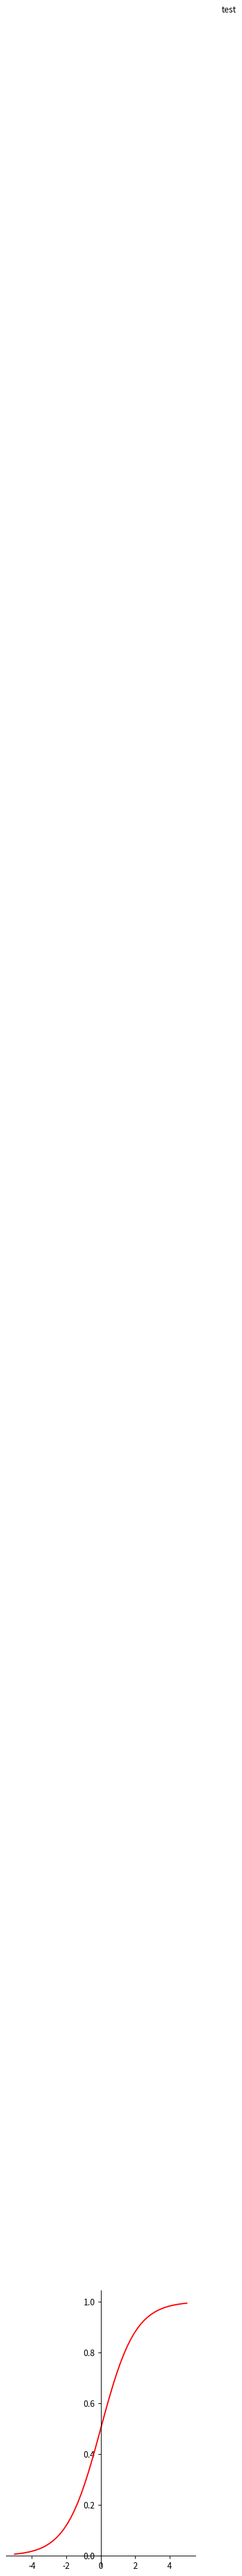

The script that saved this image: (Note: this script raises an exception after producing the figure.)
# -*- coding: utf-8 -*-
import numpy as np #科学计算
import matplotlib.pyplot as plt
import matplotlib.font_manager as fm
myfont = fm.FontProperties(fname=u'C:\Windows\Fonts\simsun.ttc',size=10)


def sigmold(x):
    y = 1/( 1 + np.exp(-x))
    return y

def anti_sigmold(x):
    y = sigmold(x) * ( 1 - sigmold(x) )
    return y

def tanh(x):
    y = ( np.exp(x) - np.exp(-x) ) / ( np.exp(x) + np.exp(-x) )
    return y
def anti_tanh(x):
    y =  1 - tanh(x)**2
    return y

def ReLU(x):
    return abs(x) * (x > 0) 
def anti_ReLU(x):
    y = 1 * (x > 0)
    return y

def softplus(x):
    y = np.log( 1 + np.exp(x) )    
    return y
def anti_softplus(x):
    y = 1 / ( 1 + np.exp(-x) )
    return y
'''
阶跃函数
'''
def f(T):
    def wrap(t):
        if t > 0 and t < T / 2: return 1
        elif t == T / 2: return 0
        else:return -1
#%% 
if __name__ == '__main__':
    x = np.linspace(-5,5,50)   
    figsize = (9,6)
#%%      
    fig1 = plt.figure(figsize=figsize)
    y = sigmold(x)
    ax = plt.subplot(121)
    plt.plot(x,y,'r-')
    ax.text(7,10,'test')
    ax.spines['left'].set_position('zero')
    ax.spines['right'].set_color('none')
    ax.spines['bottom'].set_position('zero')
    ax.spines['top'].set_color('none')
    ax.spines['left'].set_smart_bounds(True)
    ax.spines['bottom'].set_smart_bounds(True)
    ax.xaxis.set_ticks_position('bottom')
    ax.yaxis.set_ticks_position('left')
    ax.set_title('sigmold')
    
    ax = plt.subplot(122)
    y = anti_sigmold(x)
    print(x)
    print(y)
    plt.plot(x,y,'r-')
    ax.spines['left'].set_position('zero')
    ax.spines['right'].set_color('none')
    ax.spines['bottom'].set_position('zero')
    ax.spines['top'].set_color('none')
    ax.spines['left'].set_smart_bounds(True)
    ax.spines['bottom'].set_smart_bounds(True)
    ax.xaxis.set_ticks_position('bottom')
    ax.yaxis.set_ticks_position('left')
    ax.set_title('sigmold的导数',fontproperties=myfont)
    plt.show()
#%%  
    fig2 = plt.figure(figsize=figsize)
    y = tanh(x)
    ax =plt.subplot(121)
    plt.plot(x,y,'r-')
    ax.spines['left'].set_position('zero')
    ax.spines['right'].set_color('none')
    ax.spines['bottom'].set_position('zero')
    ax.spines['top'].set_color('none')
    ax.spines['left'].set_smart_bounds(True)
    ax.spines['bottom'].set_smart_bounds(True)
    ax.xaxis.set_ticks_position('bottom')
    ax.yaxis.set_ticks_position('left')
    ax.set_title('tanh')
    
    y = anti_tanh(x)
    ax =plt.subplot(122)
    plt.plot(x,y,'r-')
    ax.spines['left'].set_position('zero')
    ax.spines['right'].set_color('none')
    ax.spines['bottom'].set_position('zero')
    ax.spines['top'].set_color('none')
    ax.spines['left'].set_smart_bounds(True)
    ax.spines['bottom'].set_smart_bounds(True)
    ax.xaxis.set_ticks_position('bottom')
    ax.yaxis.set_ticks_position('left')
    ax.set_title('tanh的导数',fontproperties=myfont)   
    
    plt.show()
#%%    
    fig3 = plt.figure(figsize=figsize)
    y = ReLU(x)
    ax =plt.subplot(121)
    plt.plot(x,y,'r-')
    ax.spines['left'].set_position('zero')
    ax.spines['right'].set_color('none')
    ax.spines['bottom'].set_position('zero')
    ax.spines['top'].set_color('none')
    ax.spines['left'].set_smart_bounds(True)
    ax.spines['bottom'].set_smart_bounds(True)
    ax.xaxis.set_ticks_position('bottom')
    ax.yaxis.set_ticks_position('left')
    ax.set_title('ReLU')
    
    y = anti_ReLU(x)
    ax =plt.subplot(122)
    plt.plot(x,y,'r-')
    ax.spines['left'].set_position('zero')
    ax.spines['right'].set_color('none')
    ax.spines['bottom'].set_position('zero')
    ax.spines['top'].set_color('none')
    ax.spines['left'].set_smart_bounds(True)
    ax.spines['bottom'].set_smart_bounds(True)
    ax.xaxis.set_ticks_position('bottom')
    ax.yaxis.set_ticks_position('left')
    ax.set_title('ReLU的导数',fontproperties=myfont)   
    
    plt.show()
#%%      
    fig4 = plt.figure(figsize=figsize)
    y = softplus(x)
    ax =plt.subplot(121)
    plt.plot(x,y,'r-')
    ax.spines['left'].set_position('zero')
    ax.spines['right'].set_color('none')
    ax.spines['bottom'].set_position('zero')
    ax.spines['top'].set_color('none')
    ax.spines['left'].set_smart_bounds(True)
    ax.spines['bottom'].set_smart_bounds(True)
    ax.xaxis.set_ticks_position('bottom')
    ax.yaxis.set_ticks_position('left')
    ax.set_title('softplus')
    
    y = anti_softplus(x)
    ax =plt.subplot(122)
    plt.plot(x,y,'r-')
    ax.spines['left'].set_position('zero')
    ax.spines['right'].set_color('none')
    ax.spines['bottom'].set_position('zero')
    ax.spines['top'].set_color('none')
    ax.spines['left'].set_smart_bounds(True)
    ax.spines['bottom'].set_smart_bounds(True)
    ax.xaxis.set_ticks_position('bottom')
    ax.yaxis.set_ticks_position('left')
    ax.set_title('softplus的导数',fontproperties=myfont)   
    
    plt.show()    
#%%
    fig5 = plt.figure(figsize=figsize)
    ax = plt.subplot(111)
    plus_x = x[x>=0]
    minu_x = x[x<0]
    plt.plot(plus_x,np.ones((plus_x.shape)),'k-',
             minu_x,np.ones((minu_x.shape)) * -1,'k-')
    ax.spines['top'].set_color('none')  
    ax.spines['right'].set_color('none') 
    ax.xaxis.set_ticks_position('bottom')  
    ax.spines['bottom'].set_position(('data',0)) 
    ax.spines['left'].set_position(('data',0))
    ax.set_title('阶跃函数',fontproperties=myfont)
    plt.show()